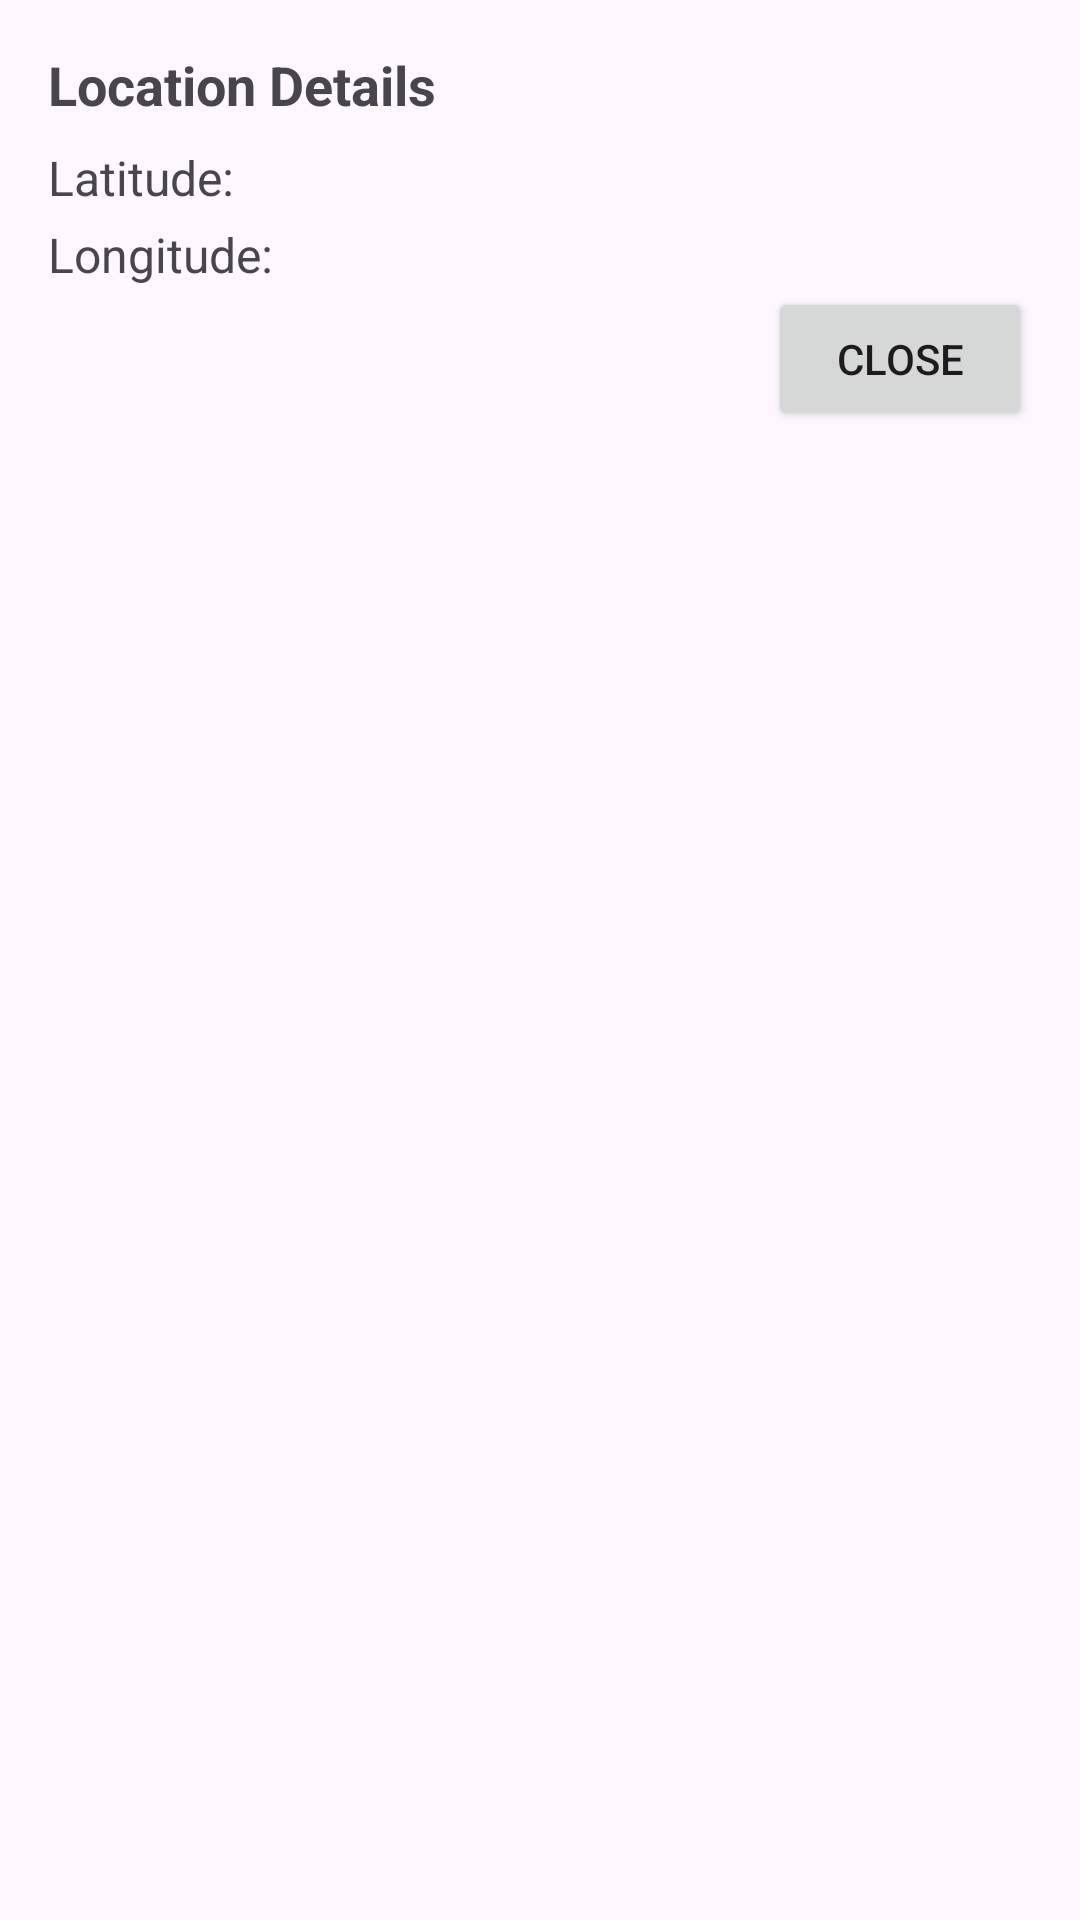

Write the Android layout XML for this screen, with the resource values it uses.
<!-- AndroidManifest.xml: application theme Theme.IYMN -->
<!-- res/layout/fragment_map_details.xml -->
<?xml version="1.0" encoding="utf-8"?>
<RelativeLayout xmlns:android="http://schemas.android.com/apk/res/android"
    android:layout_width="match_parent"
    android:layout_height="wrap_content"
    android:padding="16dp">

    <TextView
        android:id="@+id/textViewTitle"
        android:layout_width="match_parent"
        android:layout_height="wrap_content"
        android:text="Location Details"
        android:textStyle="bold"
        android:textSize="18sp"
        android:paddingBottom="8dp"/>

    <TextView
        android:id="@+id/textViewLatitude"
        android:layout_width="match_parent"
        android:layout_height="wrap_content"
        android:layout_below="@id/textViewTitle"
        android:text="Latitude: "
        android:textSize="16sp"
        android:paddingBottom="4dp"/>

    <TextView
        android:id="@+id/textViewLongitude"
        android:layout_width="match_parent"
        android:layout_height="wrap_content"
        android:layout_below="@id/textViewLatitude"
        android:text="Longitude: "
        android:textSize="16sp"/>

    <Button
        android:id="@+id/buttonClose"
        android:layout_width="wrap_content"
        android:layout_height="wrap_content"
        android:layout_below="@id/textViewLongitude"
        android:layout_alignParentEnd="true"
        android:text="Close"/>
</RelativeLayout>
<!-- resources referenced by this layout -->
<resources>
  <style name="Theme.IYMN" parent="Base.Theme.IYMN" />
  <style name="Base.Theme.IYMN" parent="Theme.Material3.DayNight.NoActionBar">
          
          <item name="colorPrimary">@color/greenPrimary</item>
          <item name="colorPrimaryVariant">@color/greenPrimary</item>
          <item name="colorOnPrimary">@color/white</item>
      </style>
  <color name="greenPrimary">#6F9452</color>
  <color name="white">#F5F5F5</color>
</resources>
